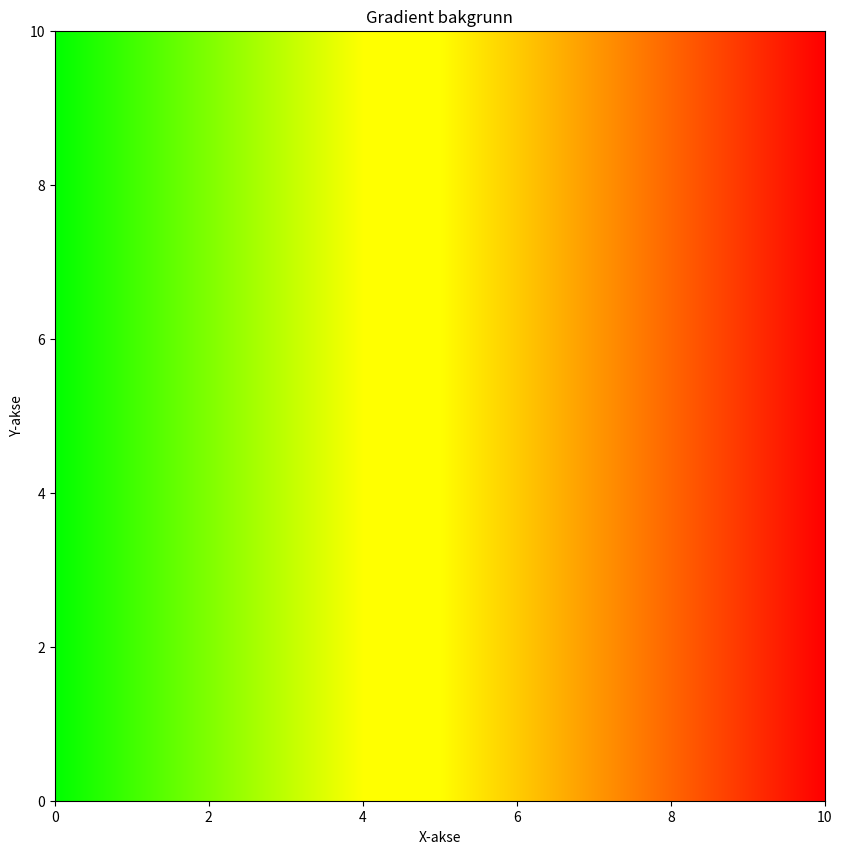

Recreate this plot in Python.
import matplotlib.pyplot as plt
import numpy as np
from matplotlib.colors import LinearSegmentedColormap

# Definer fargekartet
colors = [(0, '#00ff00'), (0.4, '#ffff00'), (0.5, '#ffff00'), (1, '#ff0000')]
cmap = LinearSegmentedColormap.from_list('Custom', colors, N=2048)

# Lag gradient
gradient = np.linspace(0, 1, 2048)
gradient = np.vstack((gradient, gradient))

# Lag plottet med gradient som bakgrunn
fig, ax = plt.subplots(figsize=(10, 10))
ax.imshow(gradient, aspect='equal', cmap=cmap, extent=[0, 10, 0, 10])

# Sett tittel og aksetekster
ax.set_title('Gradient bakgrunn')
ax.set_xlabel('X-akse')
ax.set_ylabel('Y-akse')

# Vis plottet
#plt.show()
plt.savefig('Gradient-background.png')